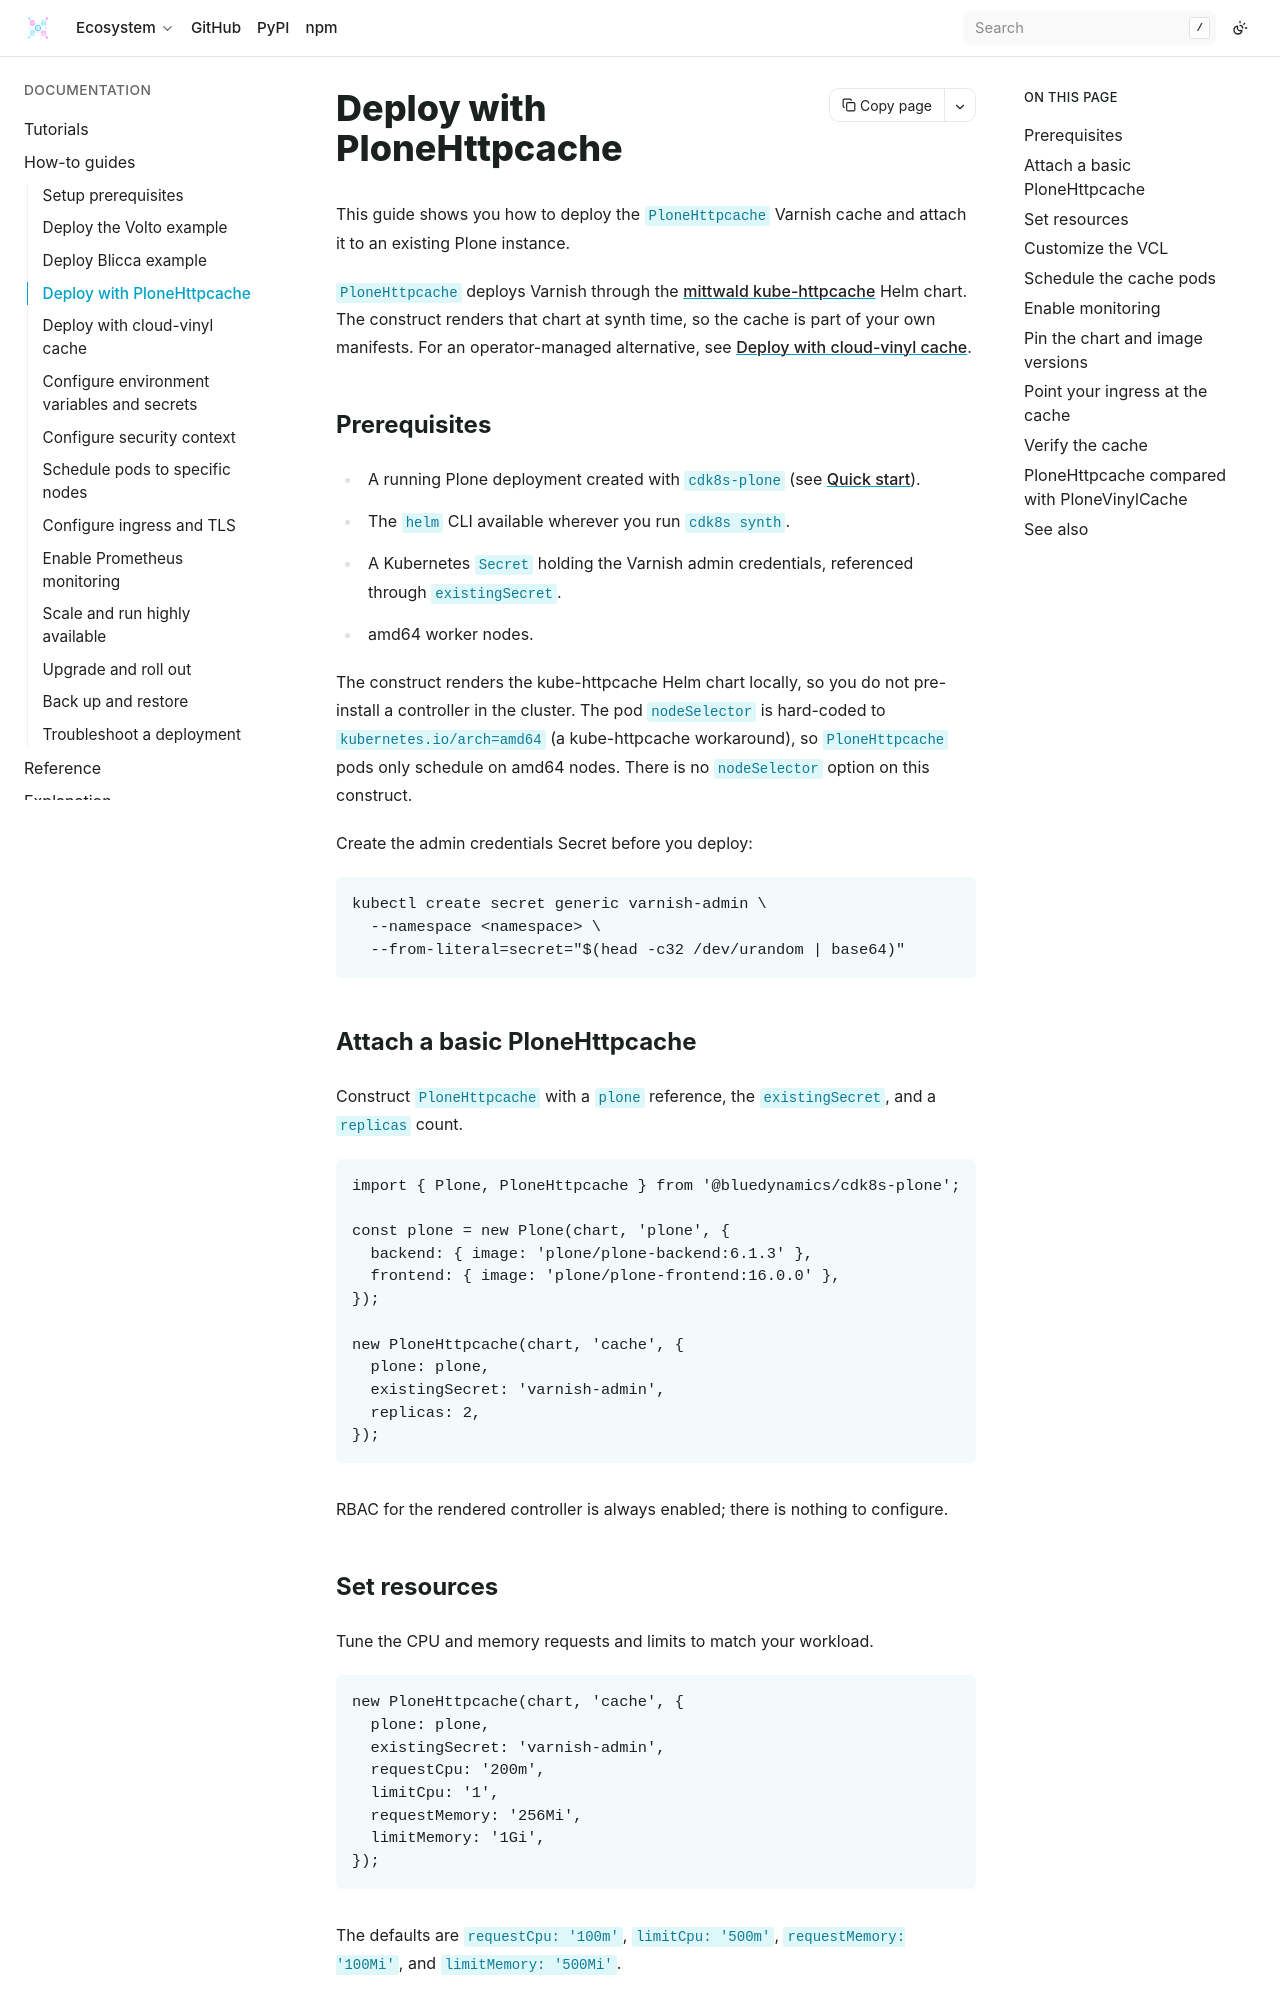

repository: bluedynamics/cdk8s-plone · page: how-to/deploy-with-httpcache.html · generator: sphinx

---
myst:
  html_meta:
    "description": "Deploy the PloneHttpcache Varnish cache via the mittwald kube-httpcache Helm chart and attach it to a Plone deployment."
    "property=og:description": "Deploy the PloneHttpcache Varnish cache via the mittwald kube-httpcache Helm chart and attach it to a Plone deployment."
    "property=og:title": "Deploy with PloneHttpcache"
    "keywords": "Plone, cdk8s, Kubernetes, Varnish, kube-httpcache, mittwald, PloneHttpcache, caching, VCL"
---

# Deploy with PloneHttpcache

This guide shows you how to deploy the `PloneHttpcache` Varnish cache and attach it to an existing Plone instance.

`PloneHttpcache` deploys Varnish through the [mittwald kube-httpcache](https://github.com/mittwald/kube-httpcache) Helm chart.
The construct renders that chart at synth time, so the cache is part of your own manifests.
For an operator-managed alternative, see {doc}`/how-to/deploy-with-vinyl-cache`.

## Prerequisites

- A running Plone deployment created with `cdk8s-plone` (see {doc}`/tutorials/01-quick-start`).
- The `helm` CLI available wherever you run `cdk8s synth`.
- A Kubernetes `Secret` holding the Varnish admin credentials, referenced through `existingSecret`.
- amd64 worker nodes.

The construct renders the kube-httpcache Helm chart locally, so you do not pre-install a controller in the cluster.
The pod `nodeSelector` is hard-coded to `kubernetes.io/arch=amd64` (a kube-httpcache workaround), so `PloneHttpcache` pods only schedule on amd64 nodes.
There is no `nodeSelector` option on this construct.

Create the admin credentials Secret before you deploy:

```shell
kubectl create secret generic varnish-admin \
  --namespace <namespace> \
  --from-literal=secret="$(head -c32 /dev/urandom | base64)"
```
